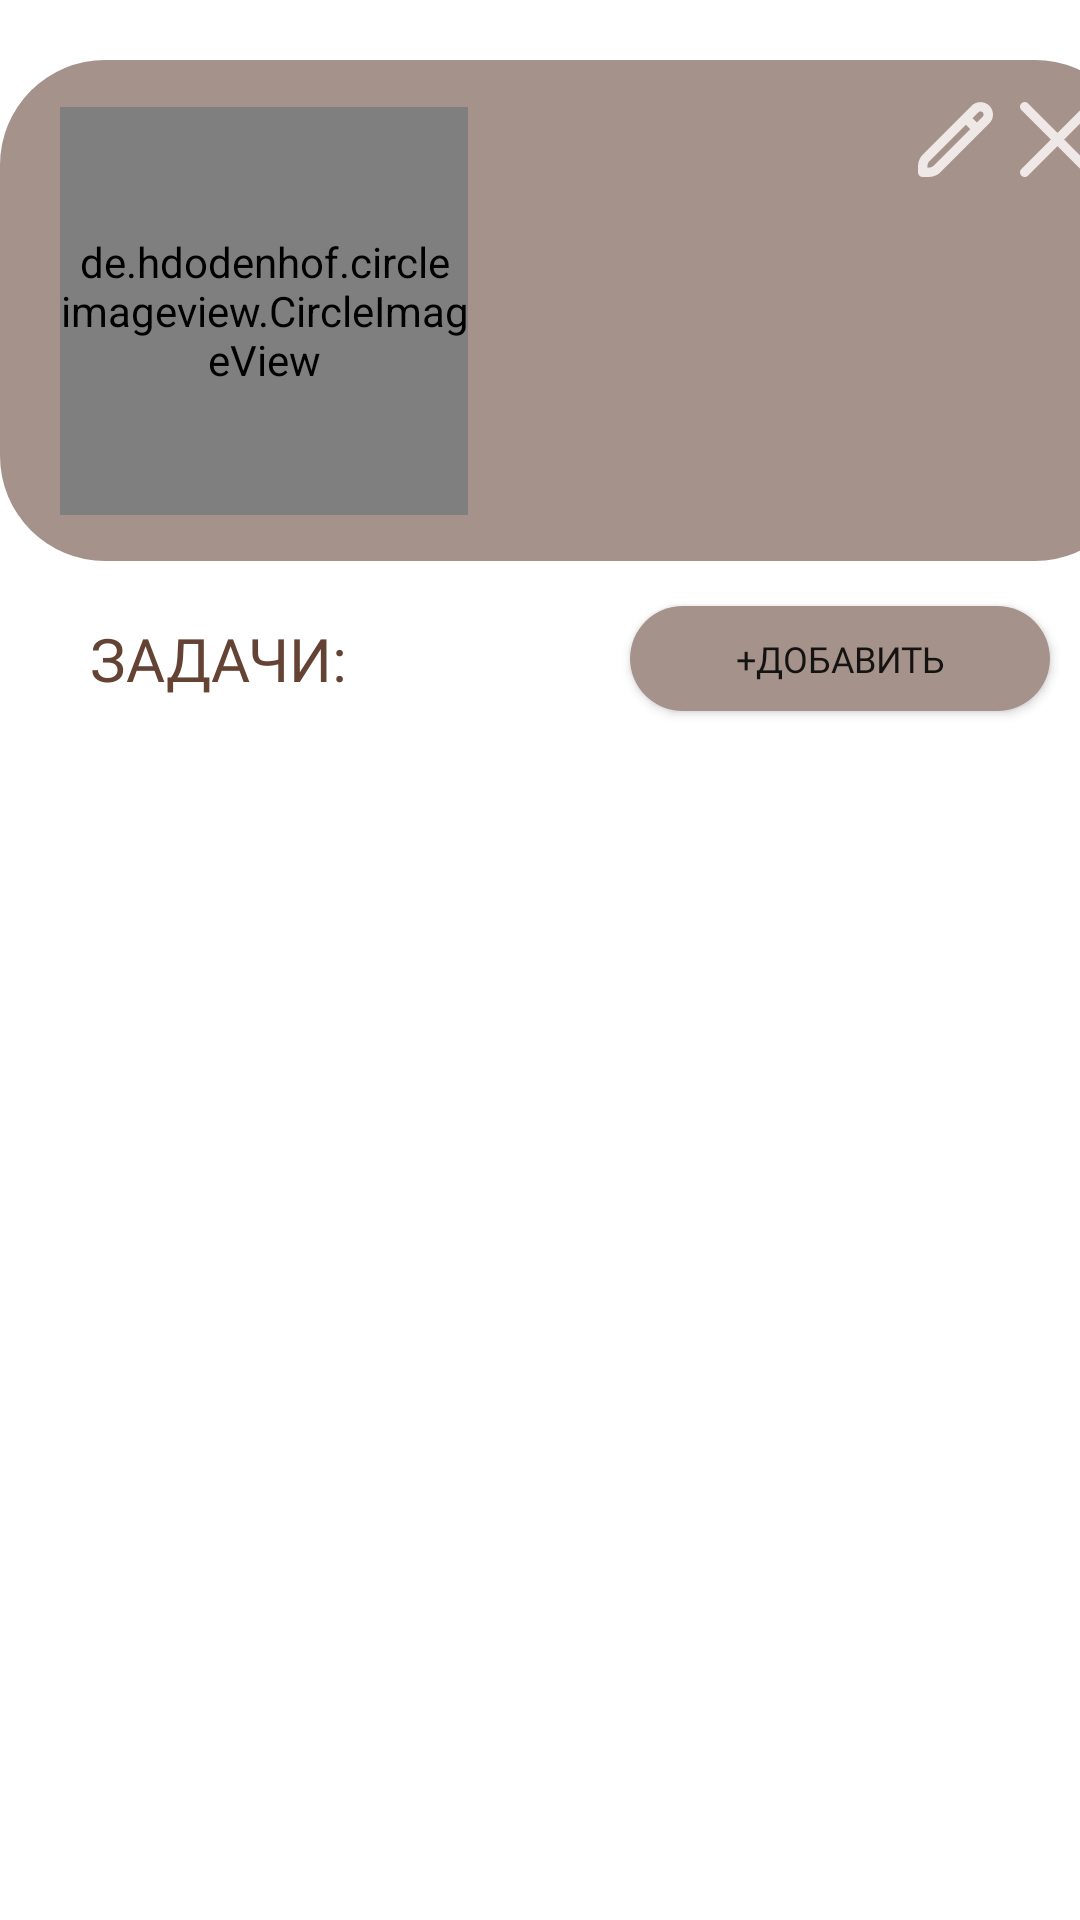

Produce the Android XML layout that renders to this screen, including the resource entries it uses.
<!-- AndroidManifest.xml: application theme Theme.PETIT -->
<!-- res/layout/pet_info_item.xml -->
<?xml version="1.0" encoding="utf-8"?>
<LinearLayout
    xmlns:android="http://schemas.android.com/apk/res/android"
    xmlns:app="http://schemas.android.com/apk/res-auto"
    android:layout_width="380dp"
    android:layout_height="wrap_content"
    android:orientation="vertical">
    <androidx.constraintlayout.widget.ConstraintLayout
        android:layout_marginTop="20dp"
        android:layout_width="380dp"
        android:layout_height="167dp"
        android:background="@drawable/grey_rectangle">

        <de.hdodenhof.circleimageview.CircleImageView
            android:id="@+id/petPicture"
            android:layout_width="136dp"
            android:layout_height="136dp"
            android:layout_marginStart="20dp"
            android:background="@drawable/circle"
            app:layout_constraintBottom_toBottomOf="parent"
            app:layout_constraintStart_toStartOf="parent"
            app:layout_constraintTop_toTopOf="parent" />

        <TextView
            android:id="@+id/firstLetter"
            android:layout_width="100dp"
            android:layout_height="0dp"
            android:fontFamily="@font/montserratblack"
            android:gravity="center"
            android:includeFontPadding="false"
            android:maxLines="1"
            android:textColor="@color/brown"
            android:textSize="100sp"
            app:layout_constraintBottom_toBottomOf="parent"
            app:layout_constraintEnd_toEndOf="@+id/petPicture"
            app:layout_constraintStart_toStartOf="@+id/petPicture"
            app:layout_constraintTop_toTopOf="parent" />

        <TextView
            android:id="@+id/petName"
            android:layout_width="190dp"
            android:layout_height="wrap_content"
            android:fontFamily="@font/montserratblack"
            android:textColor="@color/white"
            android:textSize="20sp"
            android:layout_marginStart="15dp"
            android:layout_marginTop="60dp"
            app:layout_constraintTop_toTopOf="parent"
            app:layout_constraintStart_toEndOf="@+id/petPicture"
            app:layout_constraintBottom_toTopOf="@+id/petBirthday"
            android:ellipsize="end"
            android:maxLines="1"/>

        <TextView
            android:id="@+id/petBirthday"
            android:layout_width="wrap_content"
            android:layout_height="wrap_content"
            android:fontFamily="@font/montserratregular"
            android:textColor="@color/white"
            android:textSize="20sp"
            android:layout_marginStart="15dp"
            app:layout_constraintStart_toEndOf="@+id/petPicture"
            app:layout_constraintTop_toBottomOf="@+id/petName"/>

        <ImageButton
            android:id="@+id/btnEditPet"
            android:layout_width="25dp"
            android:layout_height="25dp"
            android:background="@drawable/edit_icon"
            app:layout_constraintEnd_toStartOf="@+id/btnDeletePet"
            app:layout_constraintTop_toTopOf="parent"
            android:layout_marginTop="14dp"
            android:layout_marginEnd="9dp"/>
        <ImageButton
            android:id="@+id/btnDeletePet"
            android:layout_width="25dp"
            android:layout_height="25dp"
            android:background="@drawable/delete_icon"
            app:layout_constraintEnd_toEndOf="parent"
            app:layout_constraintTop_toTopOf="parent"
            android:layout_marginTop="14dp"
            android:layout_marginEnd="15dp"/>
    </androidx.constraintlayout.widget.ConstraintLayout>

    <androidx.constraintlayout.widget.ConstraintLayout
        android:layout_width="380dp"
        android:layout_height="wrap_content"
        android:orientation="horizontal">

        <TextView
            android:layout_width="wrap_content"
            android:layout_height="wrap_content"
            android:fontFamily="@font/montserratblack"
            android:text="@string/title_todo"
            android:textColor="@color/brown"
            android:textSize="20sp"
            android:layout_marginTop="15dp"
            android:layout_marginStart="30dp"
            android:layout_marginBottom="10dp"
            app:layout_constraintBottom_toBottomOf="parent"
            app:layout_constraintStart_toStartOf="parent"
            app:layout_constraintTop_toTopOf="parent" />

        <Button
            android:id="@+id/btnNewTodo"
            android:layout_width="140dp"
            android:layout_height="35dp"
            android:background="@drawable/grey_rectangle"
            android:fontFamily="@font/montserratblack"
            android:text="@string/button_newtodo"
            android:textSize="12sp"
            android:layout_marginTop="15dp"
            android:layout_marginEnd="30dp"
            android:layout_marginBottom="10dp"
            app:layout_constraintBottom_toBottomOf="parent"
            app:layout_constraintEnd_toEndOf="parent"
            app:layout_constraintTop_toTopOf="parent" />
    </androidx.constraintlayout.widget.ConstraintLayout>
</LinearLayout>
<!-- resources referenced by this layout -->
<resources>
  <color name="brown">#654334</color>
  <color name="white">#FFFFFFFF</color>
  <!-- drawable delete_icon (drawable) -->
  <vector xmlns:android="http://schemas.android.com/apk/res/android"
      android:width="20dp"
      android:height="20dp"
      android:viewportWidth="20"
      android:viewportHeight="20">
    <group>
      <clip-path
          android:pathData="M0,0h20v20h-20z"/>
      <path
          android:pathData="M11.768,10L19.634,2.135C20.122,1.646 20.122,0.855 19.634,0.366C19.146,-0.122 18.354,-0.122 17.866,0.366L10,8.233L2.135,0.366C1.646,-0.122 0.855,-0.122 0.366,0.366C-0.122,0.855 -0.122,1.646 0.366,2.135L8.233,10L0.366,17.866C-0.122,18.354 -0.122,19.146 0.366,19.634C0.855,20.122 1.646,20.122 2.135,19.634L10,11.768L17.866,19.634C18.354,20.122 19.146,20.122 19.634,19.634C20.122,19.146 20.122,18.354 19.634,17.866L11.768,10Z"
          android:fillColor="#EEE8E6"/>
    </group>
  </vector>
  <!-- drawable edit_icon (drawable) -->
  <vector xmlns:android="http://schemas.android.com/apk/res/android"
      android:width="20dp"
      android:height="20dp"
      android:viewportWidth="20"
      android:viewportHeight="20">
    <group>
      <clip-path
          android:pathData="M0,0h20v20h-20z"/>
      <path
          android:pathData="M19.02,0.98C18.383,0.371 17.536,0.032 16.655,0.032C15.774,0.032 14.927,0.371 14.29,0.98L1.343,13.927C0.916,14.352 0.578,14.857 0.347,15.413C0.117,15.969 -0.001,16.565 0,17.167V18.75C0,19.081 0.132,19.399 0.366,19.634C0.601,19.868 0.919,20 1.25,20H2.833C3.436,20.002 4.032,19.884 4.588,19.653C5.145,19.423 5.65,19.084 6.074,18.657L19.02,5.71C19.646,5.082 19.998,4.232 19.998,3.345C19.998,2.458 19.646,1.608 19.02,0.98ZM4.305,16.89C3.914,17.279 3.385,17.498 2.833,17.5H2.5V17.167C2.502,16.615 2.721,16.085 3.11,15.693L12.75,6.056L13.944,7.25L4.305,16.89ZM17.25,3.943L15.712,5.483L14.517,4.288L16.059,2.75C16.219,2.596 16.433,2.511 16.656,2.511C16.878,2.511 17.092,2.596 17.253,2.75C17.41,2.909 17.498,3.123 17.497,3.347C17.497,3.57 17.408,3.784 17.25,3.943Z"
          android:fillColor="#EEE8E6"/>
    </group>
  </vector>
  <!-- drawable grey_rectangle (drawable) -->
  <?xml version="1.0" encoding="utf-8"?>
  <shape xmlns:android="http://schemas.android.com/apk/res/android"
      android:shape="rectangle">
      <solid android:color="@color/grey"/>
      <corners android:radius="35dp"/>
  </shape>
  <string name="button_newtodo">+Добавить</string>
  <string name="title_todo">ЗАДАЧИ:</string>
  <style name="Theme.PETIT" parent="Theme.MaterialComponents.DayNight.NoActionBar">
          
          <item name="colorPrimary">@color/brown</item>
          <item name="colorPrimaryVariant">@color/grey</item>
          <item name="colorOnPrimary">@color/white</item>
          
          <item name="colorSecondary">@color/beige</item>
          <item name="colorSecondaryVariant">@color/grey</item>
          <item name="colorOnSecondary">@color/brown</item>
          
          <item name="android:statusBarColor">?attr/colorPrimaryVariant</item>
          
      </style>
  <color name="grey">#A5938B</color>
  <color name="beige">#E3DDD7</color>
</resources>
